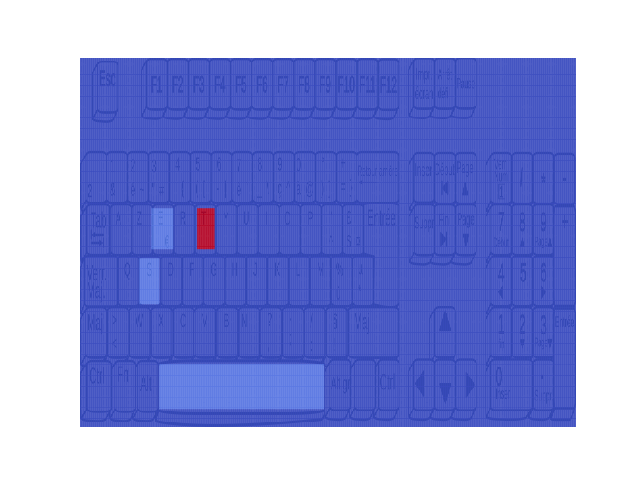

Data behind this chart, as committed beside it:
Key, Time, Type, Scan code
t, 1.741, down, 20
e, 1.819, down, 18
t, 1.831, up, 20
e, 1.904, up, 18
s, 1.966, down, 31
t, 2.081, down, 20
s, 2.088, up, 31
t, 2.166, up, 20
space, 2.168, down, 57
space, 2.300, up, 57
t, 2.331, down, 20
e, 2.383, down, 18
t, 2.421, up, 20
e, 2.469, up, 18
s, 2.543, down, 31
t, 2.643, down, 20
s, 2.653, up, 31
space, 2.715, down, 57
t, 2.733, up, 20
space, 2.829, up, 57
t, 2.904, down, 20
t, 2.982, up, 20
t, 3.038, down, 20
t, 3.133, up, 20
t, 3.191, down, 20
t, 3.276, up, 20
t, 3.319, down, 20
t, 3.401, up, 20
t, 3.456, down, 20
t, 3.529, up, 20
t, 3.579, down, 20
t, 3.654, up, 20
t, 3.699, down, 20
t, 3.902, up, 20
t, 3.945, down, 20
t, 4.057, up, 20
t, 4.097, down, 20
t, 4.201, up, 20
t, 4.250, down, 20
t, 4.338, up, 20
t, 4.395, down, 20
t, 4.482, up, 20
t, 4.529, down, 20
t, 4.621, up, 20
t, 4.673, down, 20
t, 4.782, up, 20
t, 4.832, down, 20
t, 4.929, up, 20
t, 4.979, down, 20
t, 5.080, up, 20
t, 5.136, down, 20
